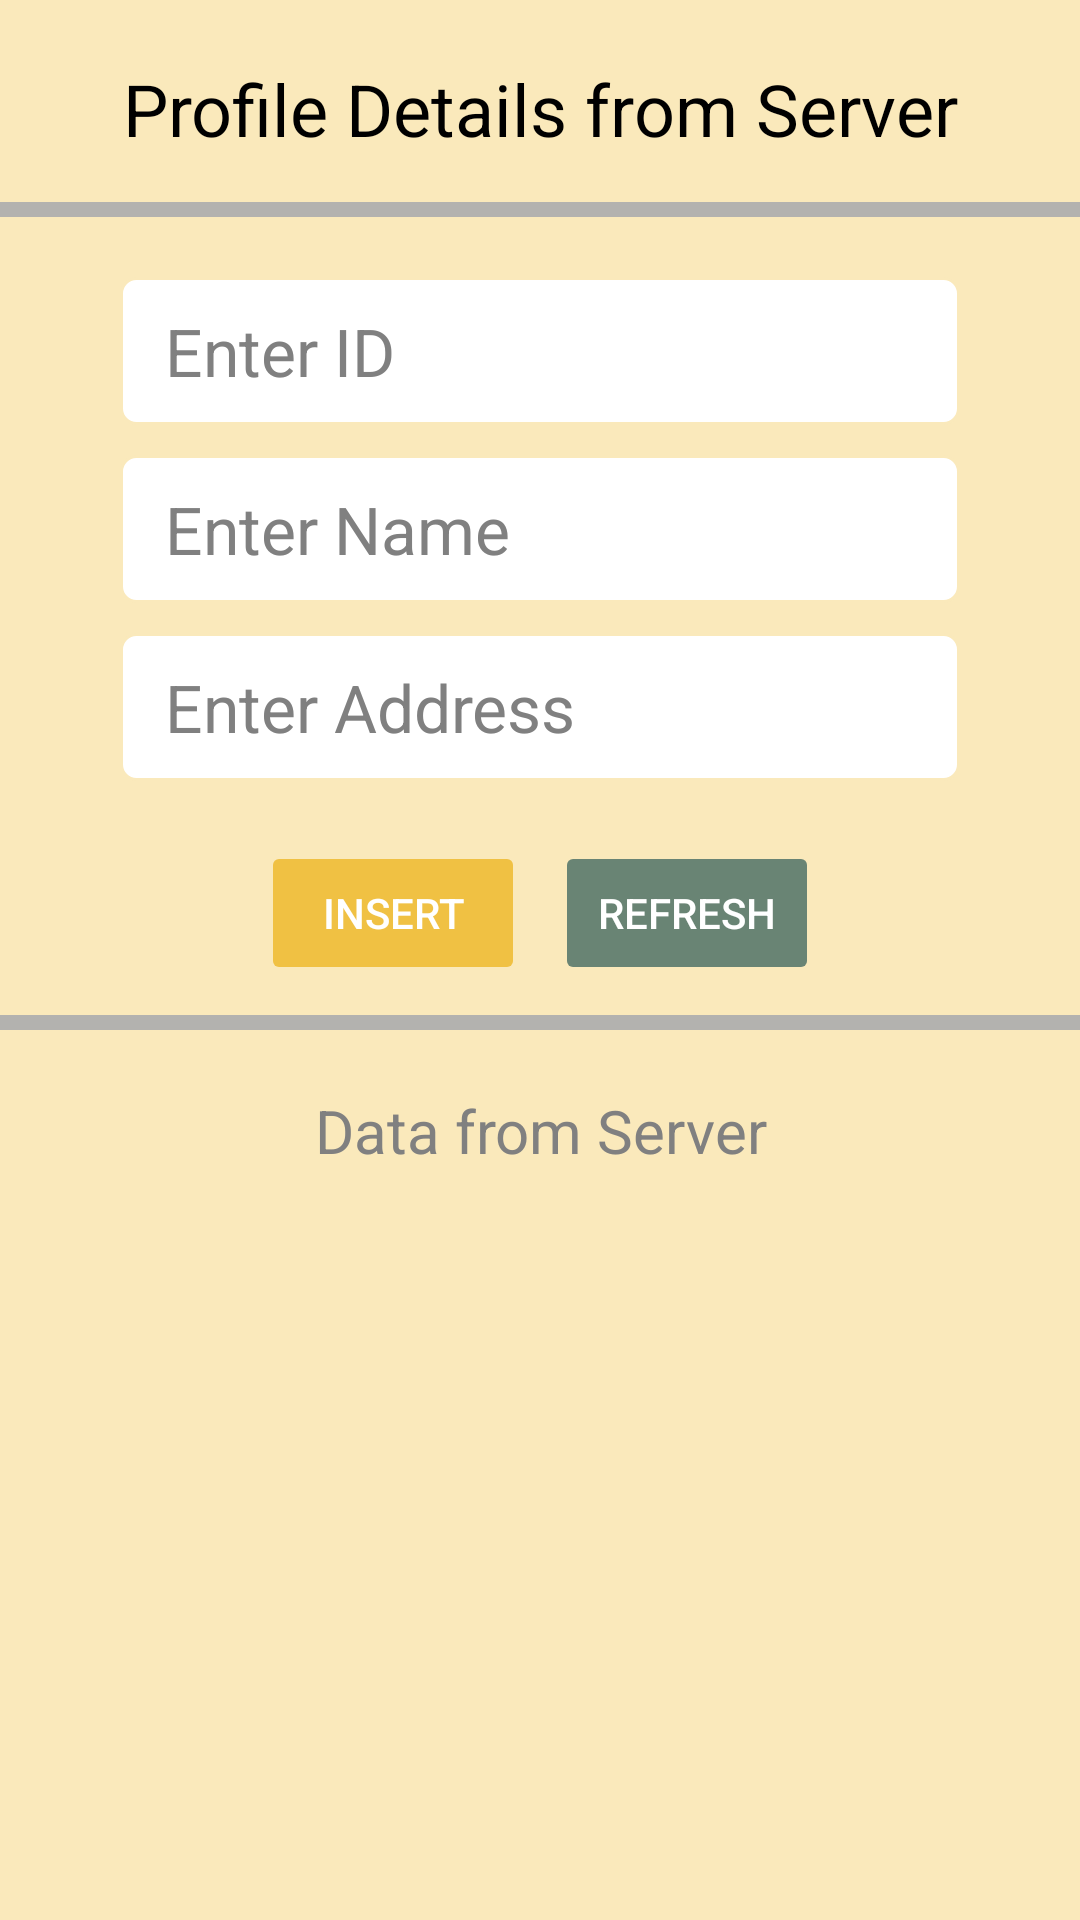

Reconstruct the res/layout file that produces this screen, plus the resources it refers to.
<!-- AndroidManifest.xml: application theme Theme.MyApplicationMP -->
<!-- res/layout/unit_7_user_profile_server.xml -->
<?xml version="1.0" encoding="utf-8"?>
<RelativeLayout xmlns:android="http://schemas.android.com/apk/res/android"
    xmlns:tools="http://schemas.android.com/tools"
    android:id="@+id/userProfileServerRoot"
    android:layout_width="match_parent"
    android:layout_height="match_parent"
    android:background="@color/background_color"
    android:orientation="vertical"
    tools:context=".unit_7.UserProfileMain">

    <TextView
        android:id="@+id/userProfileServerHeading"
        android:layout_width="match_parent"
        android:layout_height="wrap_content"
        android:layout_alignParentStart="true"
        android:layout_alignParentTop="true"
        android:layout_alignParentEnd="true"
        android:layout_marginTop="20dp"
        android:paddingBottom="20dp"
        android:text="Profile Details from Server"
        android:textAlignment="center"
        android:textColor="@color/black"
        android:textSize="24sp" />

    <View
        android:id="@+id/userProfileServerDividerOne"
        android:layout_width="match_parent"
        android:layout_height="5dp"
        android:layout_alignBottom="@id/userProfileServerHeading"
        android:layout_alignParentStart="true"
        android:layout_alignParentEnd="true"
        android:background="@color/light_grey" />

    <EditText
        android:id="@+id/userProfileServerIdInput"
        android:layout_width="match_parent"
        android:layout_height="wrap_content"
        android:layout_below="@id/userProfileServerDividerOne"
        android:layout_marginHorizontal="40dp"
        android:layout_marginTop="20dp"
        android:autofillHints="name"
        android:background="@drawable/rounderd_corner"
        android:hint="Enter ID"
        android:inputType="number"
        android:paddingHorizontal="15dp"
        android:paddingVertical="10dp"
        android:textColor="@color/black"
        android:textColorHint="@color/grey"
        android:textSize="22sp" />

    <EditText
        android:id="@+id/userProfileServerNameInput"
        android:layout_width="match_parent"
        android:layout_height="wrap_content"
        android:layout_below="@id/userProfileServerIdInput"
        android:layout_marginHorizontal="40dp"
        android:layout_marginTop="10dp"
        android:autofillHints="name"
        android:background="@drawable/rounderd_corner"
        android:hint="Enter Name"
        android:inputType="text"
        android:paddingHorizontal="15dp"
        android:paddingVertical="10dp"
        android:textColor="@color/black"
        android:textColorHint="@color/grey"
        android:textSize="22sp" />

    <EditText
        android:id="@+id/userProfileServerAddressInput"
        android:layout_width="match_parent"
        android:layout_height="wrap_content"
        android:layout_below="@id/userProfileServerNameInput"
        android:layout_marginHorizontal="40dp"
        android:layout_marginTop="10dp"
        android:autofillHints="name"
        android:background="@drawable/rounderd_corner"
        android:hint="Enter Address"
        android:inputType="text"
        android:paddingHorizontal="15dp"
        android:paddingVertical="10dp"
        android:textColor="@color/black"
        android:textColorHint="@color/grey"
        android:textSize="22sp" />

    <LinearLayout
        android:id="@+id/userProfileServerButtonContainer"
        android:layout_width="match_parent"
        android:layout_height="wrap_content"
        android:layout_below="@id/userProfileServerAddressInput"
        android:layout_alignParentStart="true"
        android:layout_alignParentEnd="true"
        android:layout_marginTop="20dp"
        android:gravity="center_horizontal"
        android:orientation="horizontal">

        <Button
            android:id="@+id/userProfileServerInsertButton"
            android:layout_width="wrap_content"
            android:layout_height="wrap_content"
            android:backgroundTint="@color/button_color"
            android:stateListAnimator="@null"
            android:text="Insert"
            android:textColor="@color/white" />

        <Space
            android:layout_width="10dp"
            android:layout_height="match_parent" />

        <Button
            android:id="@+id/userProfileServerRefreshButton"
            android:layout_width="wrap_content"
            android:layout_height="wrap_content"
            android:backgroundTint="@color/muddy_green"
            android:stateListAnimator="@null"
            android:text="Refresh"
            android:textColor="@color/white" />
    </LinearLayout>

    <View
        android:id="@+id/userProfileServerDividerTwo"
        android:layout_width="match_parent"
        android:layout_height="5dp"
        android:layout_below="@id/userProfileServerButtonContainer"
        android:layout_alignParentStart="true"
        android:layout_alignParentEnd="true"
        android:layout_marginTop="10dp"
        android:background="@color/light_grey" />

    <TextView
        android:id="@+id/userProfileServerDataHeading"
        android:layout_width="match_parent"
        android:layout_height="wrap_content"
        android:layout_below="@id/userProfileServerDividerTwo"
        android:layout_alignParentStart="true"
        android:layout_alignParentEnd="true"
        android:layout_marginTop="20dp"
        android:text="Data from Server"
        android:textAlignment="center"
        android:textColor="@color/grey"
        android:textSize="20sp" />

    <ListView
        android:id="@+id/userProfileServerListMain"
        android:layout_width="match_parent"
        android:layout_height="match_parent"
        android:layout_below="@id/userProfileServerDataHeading"
        android:layout_marginTop="10dp"
        android:clipToPadding="false"
        android:divider="@color/light_grey"
        android:dividerHeight="1dp"
        android:footerDividersEnabled="false"
        android:headerDividersEnabled="false"
        android:overScrollFooter="@color/transparent"
        android:overScrollHeader="@color/transparent"
        android:paddingHorizontal="20dp"
        android:paddingTop="20dp"
        android:paddingBottom="40dp"
        android:scrollbarStyle="outsideOverlay"
        android:scrollbarThumbVertical="@color/sky_blue" />
</RelativeLayout>
<!-- resources referenced by this layout -->
<resources>
  <color name="background_color">#fae9bb</color>
  <color name="black">#FF000000</color>
  <color name="button_color">#f0c143</color>
  <color name="grey">#808080</color>
  <color name="light_grey">#b3b2af</color>
  <color name="muddy_green">#698474</color>
  <color name="sky_blue">#BBE9FF</color>
  <color name="transparent">#00FFFFFF</color>
  <color name="white">#FFFFFFFF</color>
  <!-- drawable rounderd_corner (drawable) -->
  <?xml version="1.0" encoding="utf-8"?>
  <shape xmlns:android="http://schemas.android.com/apk/res/android">
      <corners android:radius="5dp" />
      <stroke
          android:width="1dp"
          android:color="@color/background_color" />
      <solid android:color="@color/white" />
  </shape>
  <style name="Theme.MyApplicationMP" parent="Theme.MaterialComponents.DayNight.DarkActionBar">
          
          <item name="colorPrimary">@color/purple_500</item>
          <item name="colorPrimaryVariant">@color/purple_700</item>
          <item name="colorOnPrimary">@color/white</item>
          
          <item name="colorSecondary">@color/teal_200</item>
          <item name="colorSecondaryVariant">@color/teal_700</item>
          <item name="colorOnSecondary">@color/black</item>
          
          <item name="android:statusBarColor">@color/black</item>
          
      </style>
  <color name="purple_500">#FF6200EE</color>
  <color name="purple_700">#FF3700B3</color>
  <color name="teal_200">#FF03DAC5</color>
  <color name="teal_700">#FF018786</color>
</resources>
